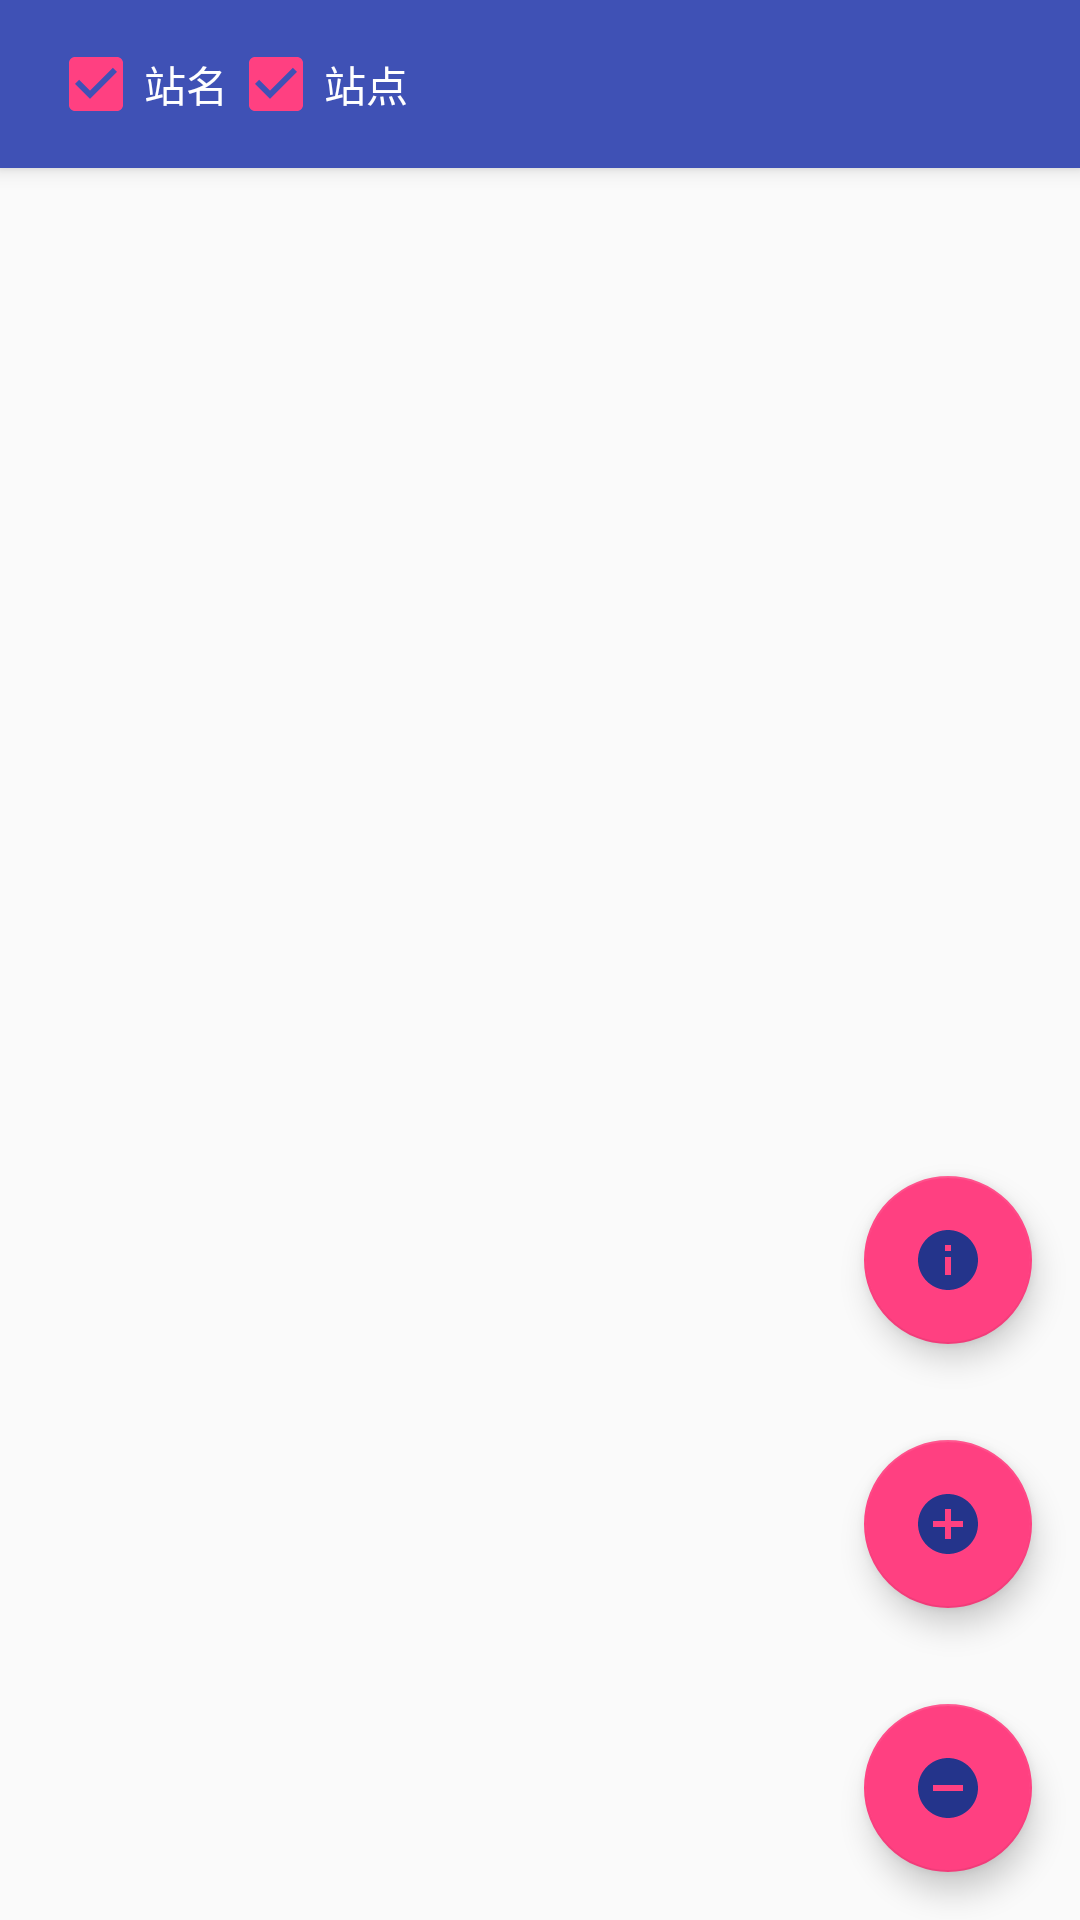

Android layout source for this screen:
<!-- AndroidManifest.xml: application theme AppTheme -->
<!-- res/layout/activity_main.xml -->
<?xml version="1.0" encoding="utf-8"?>

<android.support.v4.widget.DrawerLayout xmlns:android="http://schemas.android.com/apk/res/android"
    xmlns:app="http://schemas.android.com/apk/res-auto"

    android:id="@+id/drawer_layout"
    android:layout_width="match_parent"
    android:layout_height="match_parent">
    
    <include
        layout="@layout/app_bar_main"
        android:layout_width="match_parent"
        android:layout_height="match_parent"></include>
    
    <android.support.design.widget.NavigationView
        android:id="@+id/nav_view"
        android:layout_width="wrap_content"
        android:layout_height="match_parent"
        android:layout_gravity="start"
        android:fitsSystemWindows="true"
        app:headerLayout="@layout/nav_header_main"
        app:menu="@menu/activity_main_drawer" />
</android.support.v4.widget.DrawerLayout>
<!-- res/layout/app_bar_main.xml (included above) -->
<?xml version="1.0" encoding="utf-8"?>

<android.support.design.widget.CoordinatorLayout xmlns:android="http://schemas.android.com/apk/res/android"
    xmlns:app="http://schemas.android.com/apk/res-auto"
    xmlns:tools="http://schemas.android.com/tools"
    android:layout_width="match_parent"
    android:layout_height="match_parent"
    tools:context=".MainActivity">

    <android.support.design.widget.AppBarLayout
        android:layout_width="match_parent"
        android:layout_height="wrap_content"
        android:theme="@style/AppTheme.AppBarOverlay">

        <android.support.v7.widget.Toolbar
            android:id="@+id/toolbar"
            android:layout_width="match_parent"
            android:layout_height="?attr/actionBarSize"
            android:background="?attr/colorPrimary"
            app:popupTheme="@style/AppTheme.PopupOverlay">

            <CheckBox
                android:id="@+id/main_ck_show_name"
                android:layout_width="wrap_content"
                android:layout_height="wrap_content"
                android:checked="true"
                android:text="站名" />

            <CheckBox
                android:id="@+id/main_ck_show_station"
                android:layout_width="wrap_content"
                android:layout_height="wrap_content"
                android:layout_toRightOf="@id/main_ck_show_name"
                android:checked="true"
                android:text="站点" />
        </android.support.v7.widget.Toolbar>

    </android.support.design.widget.AppBarLayout>

    
    <android.support.v4.view.ViewPager
        android:id="@+id/main_vp_fragment"
        android:layout_width="match_parent"
        android:layout_height="match_parent"></android.support.v4.view.ViewPager>

    <LinearLayout
        android:layout_width="wrap_content"
        android:layout_height="wrap_content"
        android:layout_gravity="bottom|end"
        android:orientation="vertical">

        <android.support.design.widget.FloatingActionButton
            android:id="@+id/main_fab_info"
            android:layout_width="wrap_content"
            android:layout_height="wrap_content"

            android:layout_margin="@dimen/fab_margin"
            android:src="@drawable/ic_info_48dp" />

        <android.support.design.widget.FloatingActionButton
            android:id="@+id/main_fab_expand"
            android:layout_width="wrap_content"
            android:layout_height="wrap_content"

            android:layout_margin="@dimen/fab_margin"

            android:src="@drawable/ic_expand_48dp" />


        <android.support.design.widget.FloatingActionButton
            android:id="@+id/main_fab_reduce"
            android:layout_width="wrap_content"
            android:layout_height="wrap_content"

            android:layout_margin="@dimen/fab_margin"
            android:src="@drawable/ic_reduce_48dp" />
    </LinearLayout>

</android.support.design.widget.CoordinatorLayout>
<!-- res/layout/nav_header_main.xml (included above) -->
<?xml version="1.0" encoding="utf-8"?>

<LinearLayout xmlns:android="http://schemas.android.com/apk/res/android"
    xmlns:app="http://schemas.android.com/apk/res-auto"
    android:layout_width="match_parent"
    android:layout_height="@dimen/nav_header_height"
    android:background="@drawable/side_nav_bar"
    android:gravity="bottom"
    android:orientation="vertical"
    android:paddingBottom="@dimen/activity_vertical_margin"
    android:paddingLeft="@dimen/activity_horizontal_margin"
    android:paddingRight="@dimen/activity_horizontal_margin"
    android:paddingTop="@dimen/activity_vertical_margin"
    android:theme="@style/ThemeOverlay.AppCompat.Dark">

    <ImageView
        android:id="@+id/imageView"
        android:layout_width="wrap_content"
        android:layout_height="wrap_content"
        android:contentDescription="@string/nav_header_desc"
        android:paddingTop="@dimen/nav_header_vertical_spacing"
        app:srcCompat="@drawable/ic_subway_icon" />

    <TextView
        android:layout_width="match_parent"
        android:layout_height="wrap_content"
        android:paddingTop="@dimen/nav_header_vertical_spacing"
        android:text="@string/nav_header_title"
        android:textAppearance="@style/TextAppearance.AppCompat.Body1" />

    <TextView
        android:id="@+id/textView"
        android:layout_width="wrap_content"
        android:layout_height="wrap_content"
        android:text="@string/app_name" />

</LinearLayout>
<!-- resources referenced by this layout -->
<resources>
  <dimen name="activity_horizontal_margin">16dp</dimen>
  <dimen name="activity_vertical_margin">16dp</dimen>
  <dimen name="fab_margin">16dp</dimen>
  <dimen name="nav_header_height">176dp</dimen>
  <dimen name="nav_header_vertical_spacing">8dp</dimen>
  <!-- drawable ic_expand_48dp (drawable) -->
  <vector xmlns:android="http://schemas.android.com/apk/res/android"
      android:width="48dp"
      android:height="48dp"
      android:tint="#24348B"
      android:viewportHeight="24"
      android:viewportWidth="24">
      <path
          android:fillColor="#FF000000"
          android:pathData="M12,2C6.48,2 2,6.48 2,12s4.48,10 10,10 10,-4.48 10,-10S17.52,2 12,2zM17,13h-4v4h-2v-4L7,13v-2h4L11,7h2v4h4v2z" />
  </vector>
  <!-- drawable ic_info_48dp (drawable) -->
  <vector android:height="48dp" android:tint="#24348B"
      android:viewportHeight="24.0" android:viewportWidth="24.0"
      android:width="48dp" xmlns:android="http://schemas.android.com/apk/res/android">
      <path android:fillColor="#FF000000" android:pathData="M12,2C6.48,2 2,6.48 2,12s4.48,10 10,10 10,-4.48 10,-10S17.52,2 12,2zM13,17h-2v-6h2v6zM13,9h-2L11,7h2v2z"/>
  </vector>
  <!-- drawable ic_reduce_48dp (drawable) -->
  <vector xmlns:android="http://schemas.android.com/apk/res/android"
      android:width="48dp"
      android:height="48dp"
      android:tint="#24348B"
      android:viewportHeight="24"
      android:viewportWidth="24">
      <path
          android:fillColor="#FF000000"
          android:pathData="M12,2C6.48,2 2,6.48 2,12s4.48,10 10,10 10,-4.48 10,-10S17.52,2 12,2zM17,13L7,13v-2h10v2z" />
  </vector>
  <!-- drawable ic_subway_icon (drawable) -->
  <vector xmlns:android="http://schemas.android.com/apk/res/android"
      android:width="24dp"
      android:height="24dp"
      android:tint="#24348B"
      android:viewportHeight="24.0"
      android:viewportWidth="24.0">
      <path
          android:fillColor="#FF000000"
          android:pathData="M15.5,16m-1,0a1,1 0,1 1,2 0a1,1 0,1 1,-2 0" />
      <path
          android:fillColor="#FF000000"
          android:pathData="M8.5,16m-1,0a1,1 0,1 1,2 0a1,1 0,1 1,-2 0" />
      <path
          android:fillColor="#FF000000"
          android:pathData="M7.01,9h10v5h-10zM17.8,2.8C16,2.09 13.86,2 12,2c-1.86,0 -4,0.09 -5.8,0.8C3.53,3.84 2,6.05 2,8.86L2,22h20L22,8.86c0,-2.81 -1.53,-5.02 -4.2,-6.06zM18,15.88c0,1.45 -1.18,2.62 -2.63,2.62l1.13,1.12L16.5,20L15,20l-1.5,-1.5h-2.83L9.17,20L7.5,20v-0.38l1.12,-1.12C7.18,18.5 6,17.32 6,15.88L6,9c0,-2.63 3,-3 6,-3 3.32,0 6,0.38 6,3v6.88z" />
  </vector>
  <string name="app_name">米奥地铁</string>
  <string name="nav_header_desc">Navigation header</string>
  <string name="nav_header_title">Android</string>
  <style name="AppTheme.AppBarOverlay" parent="ThemeOverlay.AppCompat.Dark.ActionBar" />
  <style name="AppTheme.PopupOverlay" parent="ThemeOverlay.AppCompat.Light" />
  <style name="AppTheme" parent="Theme.AppCompat.Light.DarkActionBar">
          
          <item name="windowNoTitle">true</item>
          <item name="colorPrimary">@color/colorPrimary</item>
          <item name="colorPrimaryDark">@color/colorPrimaryDark</item>
          <item name="colorAccent">@color/colorAccent</item>
      </style>
  <color name="colorPrimary">#3F51B5</color>
  <color name="colorPrimaryDark">#303F9F</color>
  <color name="colorAccent">#FF4081</color>
</resources>
